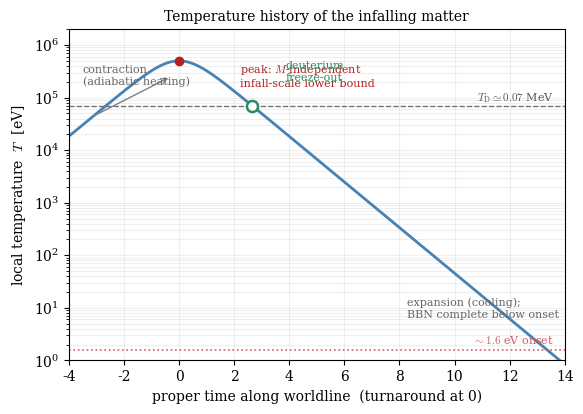

Here is the Python script that generated this plot:
#!/usr/bin/env python3
"""make_fig_history.py -- P16 fig_history, faithful to its caption (built r1334, Arthur).
Local temperature of the infalling matter along its worldline: adiabatic contraction heats it above the
deuterium bottleneck T_D, peaks at turnaround, expansion cools it back through the window (deuterium
freeze-out, open circle); the observable expansion history begins later at the ~1.6 eV onset. Peak drawn
at its M-independent infall-scale lower bound (exact value open, downstream-irrelevant). Kept in bundle."""
import numpy as np, matplotlib
matplotlib.use('Agg'); import matplotlib.pyplot as plt
plt.rcParams.update({'font.family':'serif','mathtext.fontset':'cm','font.size':10})
Tpeak=5e5; TD=7e4; Tonset=1.6            # eV : peak lower-bound, deuterium bottleneck, observable onset
# adiabatic bounce: scale factor a ~ cosh(tau) (min at turnaround), T ~ 1/a
tau=np.linspace(-4,14,1400); T=Tpeak/np.cosh(tau)
fig,ax=plt.subplots(figsize=(6.4,4.3))
ax.semilogy(tau,T,color='steelblue',lw=2)
# deuterium bottleneck (dashed) and the observable onset (dotted)
ax.axhline(TD,ls='--',color='0.45',lw=1); ax.text(13.6,TD*1.25,r'$T_{\mathrm{D}}\simeq0.07$ MeV',ha='right',fontsize=8,color='0.35')
ax.axhline(Tonset,ls=':',color='indianred',lw=1.2); ax.text(13.6,Tonset*1.3,r'$\sim1.6$ eV onset',ha='right',fontsize=8,color='indianred')
# peak (turnaround), M-independent lower bound
ax.plot(0,Tpeak,'o',color='firebrick',ms=6); ax.annotate('peak: $M$-independent\ninfall-scale lower bound',(0,Tpeak),(2.2,Tpeak*0.9),fontsize=8,color='firebrick',ha='left',va='top')
# deuterium freeze-out on the COOLING leg (T back down through T_D)
tf=np.arccosh(Tpeak/TD)                  # cooling-leg crossing of T_D
ax.plot(tf,TD,'o',mfc='white',mec='seagreen',mew=1.8,ms=8); ax.annotate('deuterium\nfreeze-out',(tf,TD),(tf+1.2,TD*3),fontsize=8,color='seagreen')
# annotate legs + completion
ax.annotate('',(-0.3,Tpeak*0.5),(-3.2,TD*0.6),arrowprops=dict(arrowstyle='->',color='0.5'))
ax.text(-3.5,TD*2.5,'contraction\n(adiabatic heating)',fontsize=8,color='0.4',ha='left')
to=np.arccosh(Tpeak/Tonset)
ax.text(to*0.62,Tonset*4,'expansion (cooling);\nBBN complete below onset',fontsize=8,color='0.4')
ax.set_xlabel('proper time along worldline  (turnaround at 0)'); ax.set_ylabel('local temperature  $T$  [eV]')
ax.set_ylim(1.0,2e6); ax.set_xlim(-4,14); ax.set_title('Temperature history of the infalling matter',fontsize=10)
ax.grid(alpha=.2,which='both')
plt.savefig('fig_history.pdf',bbox_inches='tight'); print("built fig_history.pdf")
